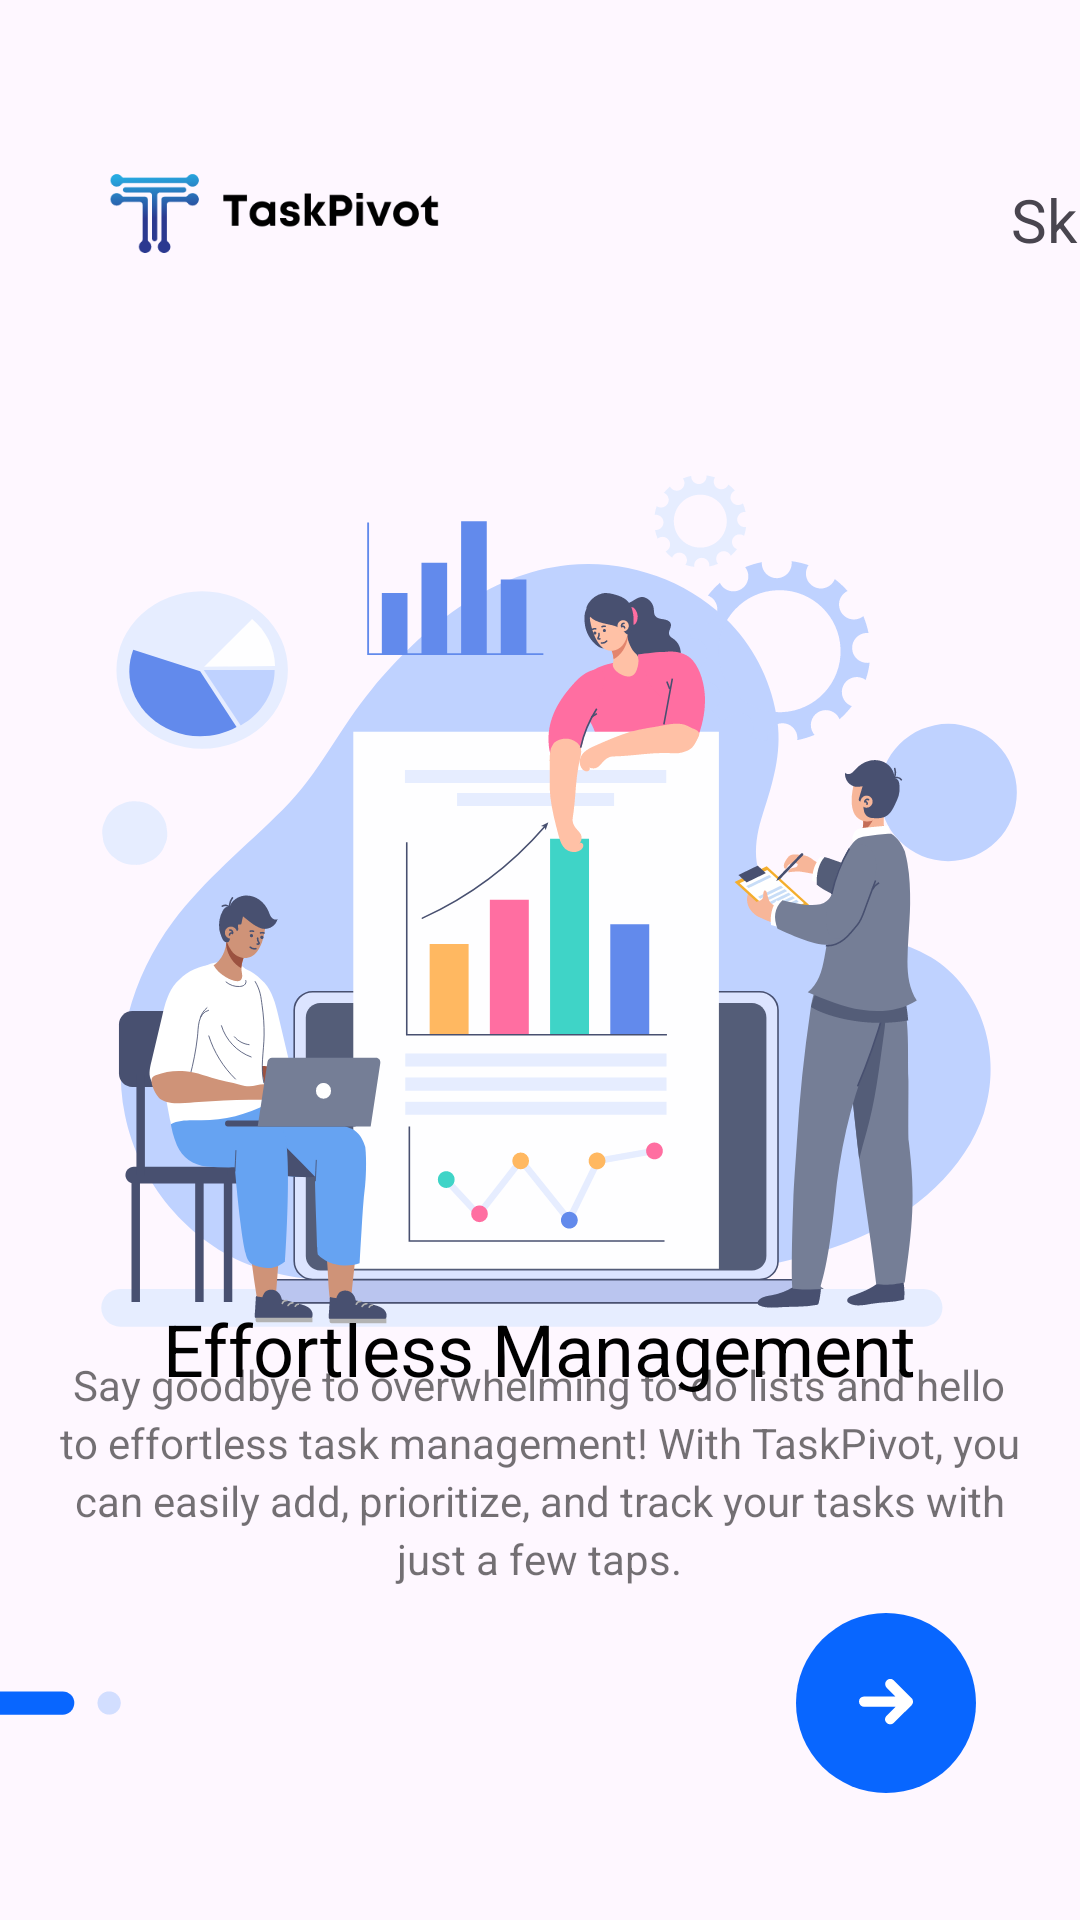

Here is an Android app screen rendered from its layout file. Give the layout XML and the strings, colors and styles it references.
<!-- AndroidManifest.xml: application theme Theme.TaskPivot -->
<!-- res/layout/activity_onboarding_screen02.xml -->
<?xml version="1.0" encoding="utf-8"?>
<androidx.constraintlayout.widget.ConstraintLayout xmlns:android="http://schemas.android.com/apk/res/android"
    xmlns:app="http://schemas.android.com/apk/res-auto"
    xmlns:tools="http://schemas.android.com/tools"
    android:layout_width="match_parent"
    android:layout_height="match_parent"
    tools:context=".modules.OnboardingScreen02">

    <ImageView
        android:layout_width="353dp"
        android:layout_height="391dp"
        app:layout_constraintBottom_toBottomOf="parent"
        app:layout_constraintEnd_toEndOf="parent"
        app:layout_constraintStart_toStartOf="parent"
        app:layout_constraintTop_toTopOf="parent"
        app:layout_constraintVertical_bias="0.405"
        app:srcCompat="@drawable/onboarding_02"
        tools:srcCompat="@drawable/onboarding_02" />

    <TextView
        android:layout_width="wrap_content"
        android:layout_height="wrap_content"
        android:gravity="center_horizontal|top"
        android:lineHeight="29sp"
        android:text="@string/ob_02_topic"
        android:textColor="@color/black"
        android:textSize="24sp"
        app:layout_constraintBottom_toBottomOf="parent"
        app:layout_constraintEnd_toEndOf="parent"
        app:layout_constraintHorizontal_bias="0.497"
        app:layout_constraintStart_toStartOf="parent"
        app:layout_constraintTop_toTopOf="parent"
        app:layout_constraintVertical_bias="0.713" />

    <TextView
        android:layout_width="324dp"
        android:layout_height="90dp"
        android:alpha="0.55"
        android:gravity="center_horizontal|top"
        android:lineSpacingExtra="3sp"
        android:text="@string/ob_02_content"
        android:textColor="@color/black"
        android:translationY="-1.31sp"
        app:layout_constraintBottom_toBottomOf="parent"
        app:layout_constraintEnd_toEndOf="parent"
        app:layout_constraintHorizontal_bias="0.494"
        app:layout_constraintStart_toStartOf="parent"
        app:layout_constraintTop_toTopOf="parent"
        app:layout_constraintVertical_bias="0.824"
        tools:ignore="TextSizeCheck" />

    <LinearLayout
        android:id="@+id/linearLayout"
        android:layout_width="409dp"
        android:layout_height="92dp"
        android:gravity="center_vertical"
        android:orientation="horizontal"
        app:layout_constraintBottom_toBottomOf="parent"
        app:layout_constraintEnd_toEndOf="parent"
        app:layout_constraintHorizontal_bias="1.0"
        app:layout_constraintStart_toStartOf="parent"
        app:layout_constraintTop_toTopOf="parent"
        app:layout_constraintVertical_bias="0.952">

        <ImageView
            android:layout_width="wrap_content"
            android:layout_height="wrap_content"
            android:layout_marginStart="40dp"
            app:srcCompat="@drawable/slider_01" />

        <ImageButton
            android:id="@+id/onboardingbtn01"
            android:layout_width="60.01dp"
            android:layout_height="60.01dp"
            android:layout_marginStart="225dp"
            android:background="@drawable/ob_navigate_oval_selected"
            android:backgroundTint="@color/blue_A700"
            android:contentDescription="@string/app_name"
            app:srcCompat="@drawable/arrowleft" />
    </LinearLayout>

    <LinearLayout
        android:layout_width="409dp"
        android:layout_height="64dp"
        android:orientation="horizontal"
        app:layout_constraintBottom_toBottomOf="parent"
        app:layout_constraintStart_toStartOf="parent"
        app:layout_constraintTop_toTopOf="parent"
        app:layout_constraintVertical_bias="0.06">

        <ImageView
            android:layout_width="130dp"
            android:layout_height="47dp"
            android:layout_marginLeft="27dp"
            android:layout_marginTop="13dp"
            android:scaleType="centerCrop"
            app:srcCompat="@drawable/logo_01" />

        <TextView
            android:id="@+id/skipText01"
            android:layout_width="wrap_content"
            android:layout_height="wrap_content"
            android:layout_marginLeft="180dp"
            android:layout_marginTop="27dp"
            android:lineSpacingExtra="4sp"
            android:text="@string/skip_txt"
            android:textSize="20sp"
            android:translationY="-1.87sp" />
    </LinearLayout>

</androidx.constraintlayout.widget.ConstraintLayout>
<!-- resources referenced by this layout -->
<resources>
  <color name="black">#FF000000</color>
  <color name="blue_A700">#0866ff</color>
  <!-- drawable arrowleft (drawable) -->
  <vector xmlns:android="http://schemas.android.com/apk/res/android"
          android:width="18dp"
          android:height="16dp"
          android:viewportWidth="18.0"
          android:viewportHeight="16.0">
      <path
          android:pathData="M0.973,7.564C0.973,7.195 1.247,6.89 1.604,6.841L1.703,6.835L14.53,6.835L9.896,2.22C9.611,1.935 9.61,1.473 9.894,1.188C10.152,0.928 10.558,0.904 10.844,1.115L10.926,1.186L16.812,7.047C16.85,7.084 16.883,7.125 16.91,7.168C16.918,7.181 16.926,7.194 16.934,7.207C16.941,7.219 16.947,7.231 16.953,7.243C16.961,7.26 16.969,7.279 16.977,7.297C16.983,7.312 16.987,7.325 16.992,7.34C16.997,7.357 17.003,7.375 17.007,7.394C17.01,7.407 17.013,7.42 17.015,7.433C17.019,7.452 17.021,7.471 17.023,7.491C17.025,7.506 17.026,7.521 17.027,7.536C17.027,7.545 17.027,7.555 17.027,7.564L17.027,7.593C17.026,7.607 17.025,7.621 17.024,7.635L17.027,7.564C17.027,7.61 17.023,7.655 17.015,7.699C17.013,7.709 17.01,7.72 17.008,7.731C17.003,7.753 16.997,7.774 16.99,7.795C16.986,7.805 16.983,7.816 16.978,7.827C16.97,7.849 16.961,7.87 16.95,7.89C16.946,7.9 16.94,7.91 16.935,7.92C16.926,7.936 16.916,7.951 16.906,7.966C16.899,7.977 16.892,7.988 16.883,7.999L16.877,8.007C16.858,8.033 16.836,8.057 16.813,8.08L16.812,8.081L10.926,13.943C10.64,14.227 10.178,14.227 9.894,13.941C9.635,13.681 9.613,13.276 9.825,12.991L9.896,12.909L14.528,8.295L1.703,8.294C1.3,8.294 0.973,7.967 0.973,7.564Z"
          android:strokeColor="#ffffff"
          android:fillColor="#ffffff"
          android:strokeWidth="1.9359"/>
  </vector>
  <!-- drawable logo_01: png bitmap (drawable, 9943 bytes) -->
  <!-- drawable ob_navigate_oval_selected (drawable) -->
  <?xml version="1.0" encoding="UTF-8"?>
  <shape android:shape="oval" xmlns:android="http://schemas.android.com/apk/res/android">
      <solid android:color="@color/blue_A700"/>
      <corners android:radius="8.0dp"/>
  </shape>
  <!-- drawable onboarding_02: vector/xml drawable (drawable, 48882 chars, omitted) -->
  <!-- drawable slider_01 (drawable) -->
  <vector xmlns:android="http://schemas.android.com/apk/res/android"
      android:width="49dp"
      android:height="8dp"
      android:viewportWidth="49"
      android:viewportHeight="8">
    <path
        android:pathData="M45.045,4.006m-3.872,0a3.872,3.872 0,1 1,7.744 0a3.872,3.872 0,1 1,-7.744 0"
        android:strokeAlpha="0.3"
        android:fillColor="#6CA4FF"
        android:fillAlpha="0.3"/>
    <path
        android:pathData="M4.391,0.135L29.558,0.135A3.872,3.872 0,0 1,33.43 4.006L33.43,4.006A3.872,3.872 0,0 1,29.558 7.878L4.391,7.878A3.872,3.872 0,0 1,0.519 4.006L0.519,4.006A3.872,3.872 0,0 1,4.391 0.135z"
        android:fillColor="#0866FF"/>
  </vector>
  <string name="app_name">TaskPivot</string>
  <string name="ob_02_content">Say goodbye to overwhelming to-do lists and hello to effortless task management! With TaskPivot, you can easily add, prioritize, and track your tasks with just a few taps.</string>
  <string name="ob_02_topic">Effortless Management</string>
  <string name="skip_txt">Skip</string>
  <style name="Theme.TaskPivot" parent="Base.Theme.TaskPivot" />
  <style name="Base.Theme.TaskPivot" parent="Theme.Material3.DayNight.NoActionBar">
          
          
      </style>
</resources>
